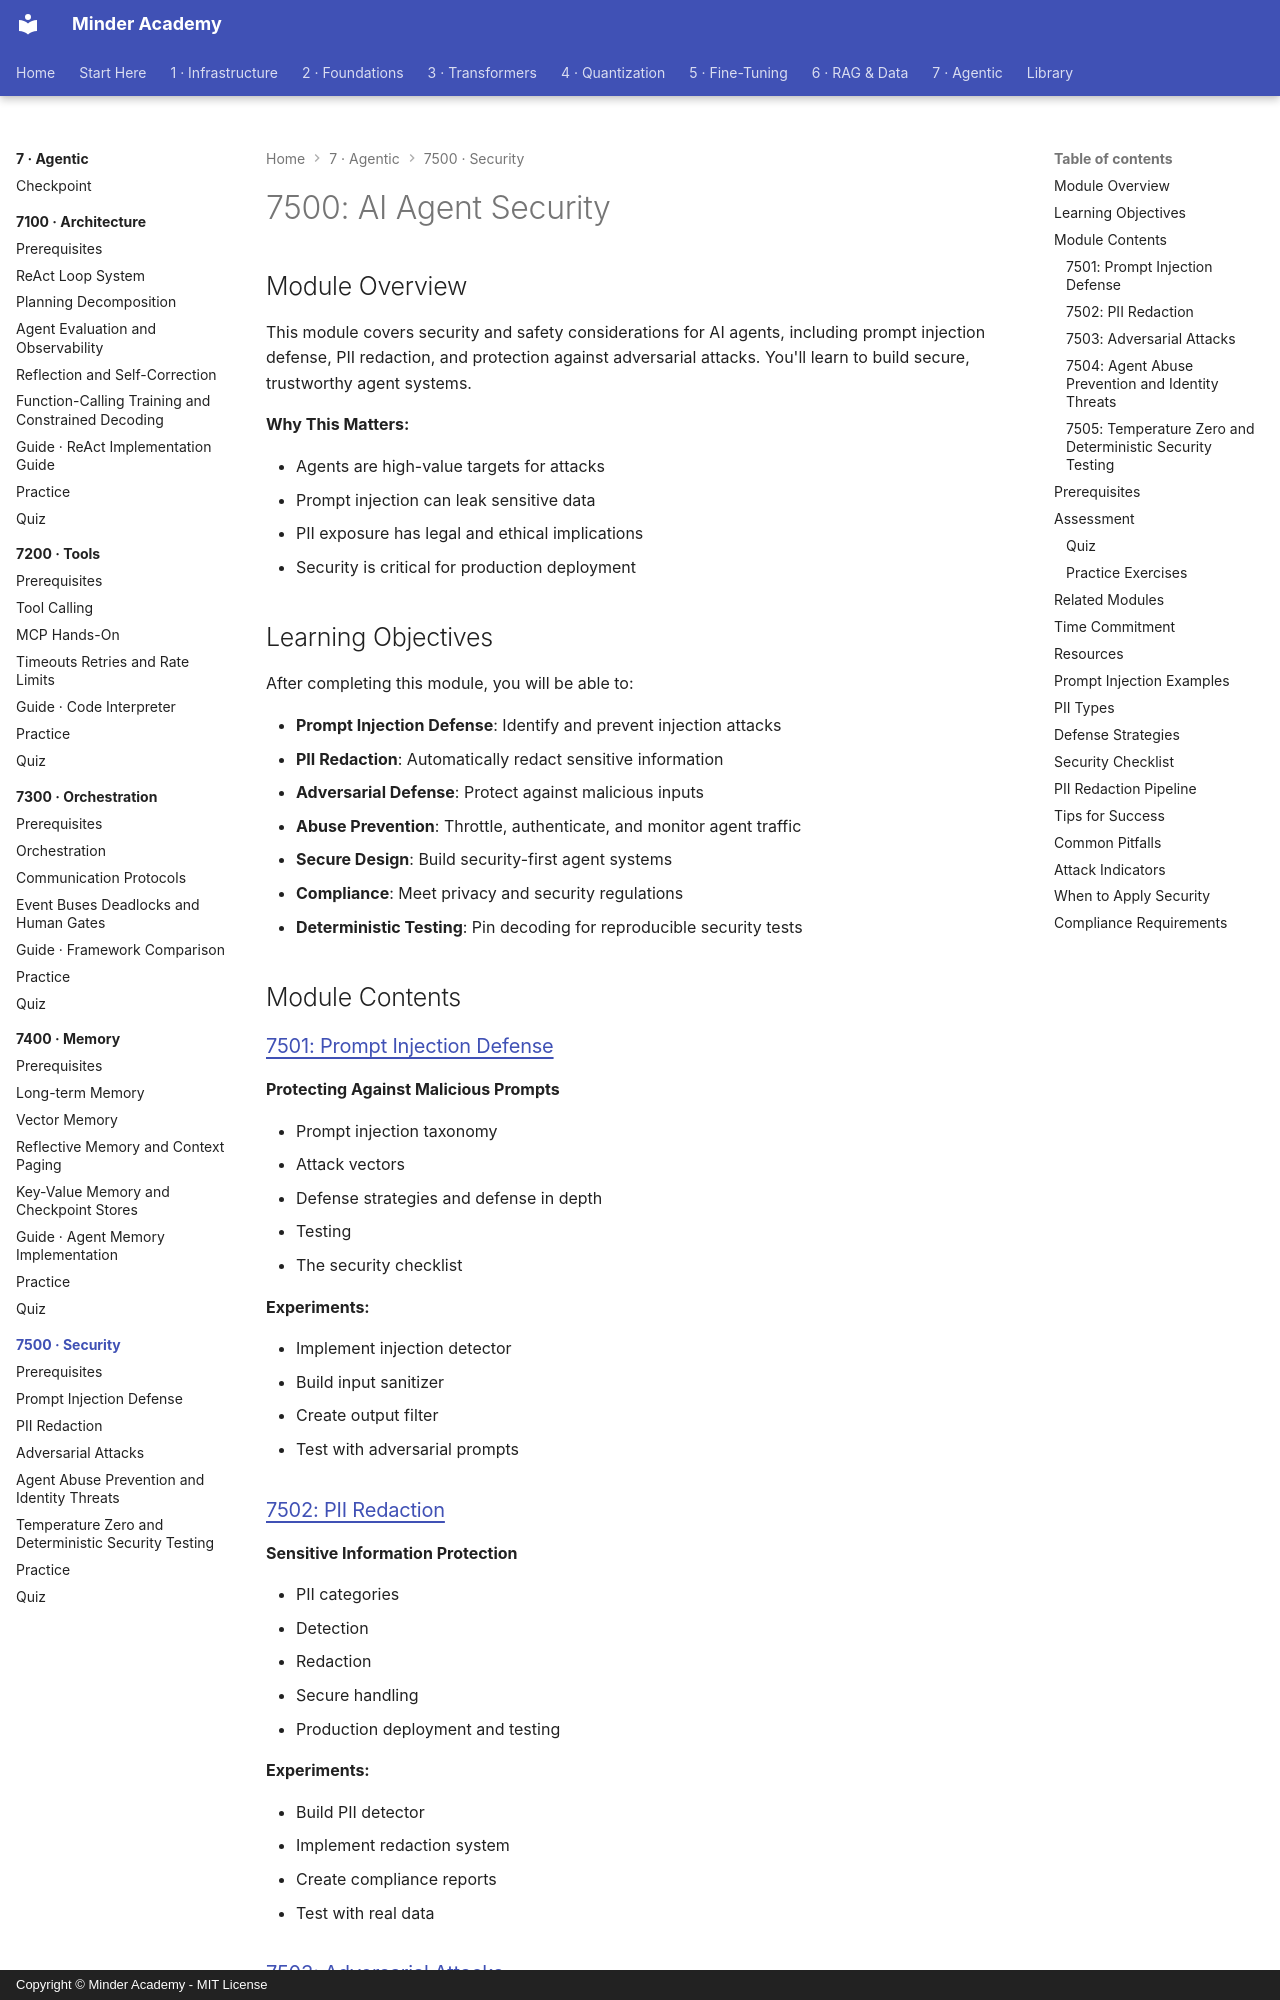

repository: minderhq/academy · page: phases/phase7-agentic/7500-security/index.html · generator: mkdocs · copyright: Copyright © Minder Academy - MIT License

---
Document ID: 7500-SECURITY-README
Title: "7500: AI Agent Security"
Last Updated: 2026-10-22
Status: Complete
Difficulty: Advanced
Prerequisites: []
Estimated Time: 15 hours
Tags: ['module', 'agents', 'security']
---

# 7500: AI Agent Security

## Module Overview

This module covers security and safety considerations for AI agents, including prompt injection defense, PII redaction, and protection against adversarial attacks. You'll learn to build secure, trustworthy agent systems.

**Why This Matters:**

- Agents are high-value targets for attacks
- Prompt injection can leak sensitive data
- PII exposure has legal and ethical implications
- Security is critical for production deployment

## Learning Objectives

After completing this module, you will be able to:

- **Prompt Injection Defense**: Identify and prevent injection attacks
- **PII Redaction**: Automatically redact sensitive information
- **Adversarial Defense**: Protect against malicious inputs
- **Abuse Prevention**: Throttle, authenticate, and monitor agent traffic
- **Secure Design**: Build security-first agent systems
- **Compliance**: Meet privacy and security regulations
- **Deterministic Testing**: Pin decoding for reproducible security tests

## Module Contents

### [7501: Prompt Injection Defense](./7501-Prompt-Injection-Defense.md)
**Protecting Against Malicious Prompts**

- Prompt injection taxonomy
- Attack vectors
- Defense strategies and defense in depth
- Testing
- The security checklist

**Experiments:**

- Implement injection detector
- Build input sanitizer
- Create output filter
- Test with adversarial prompts

### [7502: PII Redaction](./7502-PII-Redaction.md)
**Sensitive Information Protection**

- PII categories
- Detection
- Redaction
- Secure handling
- Production deployment and testing

**Experiments:**

- Build PII detector
- Implement redaction system
- Create compliance reports
- Test with real data
